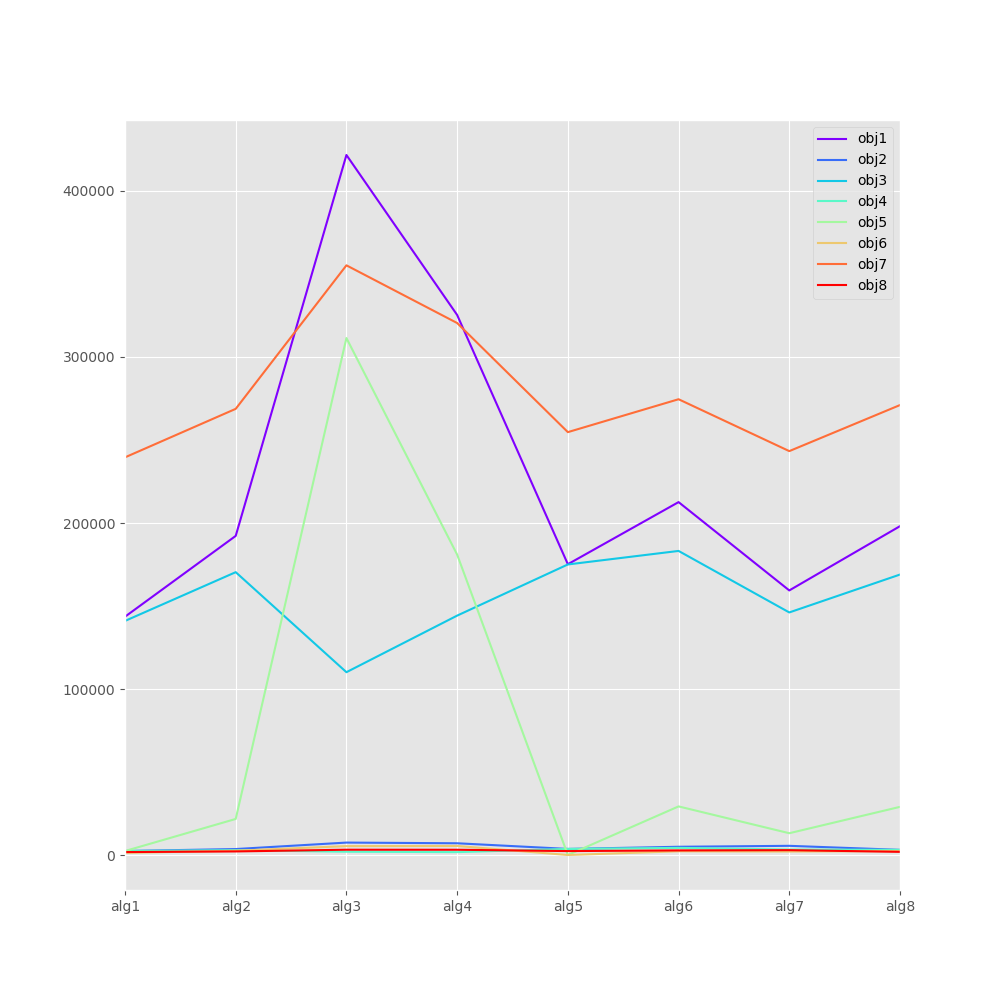

The table this chart was drawn from, first rows:
, obj1, obj2, obj3, obj4, obj5, obj6, obj7, obj8
alg1, 143606, 2547, 141071, 2547, 2535, 1413, 239554, 1910
alg2, 192271, 3721, 170428, 3035, 21843, 2710, 268760, 2291
alg3, 421597, 7614, 110205, 2125, 311392, 5490, 355167, 3319
alg4, 325279, 7203, 144270, 1872, 181009, 5585, 320430, 3295
alg5, 175213, 3799, 175073, 3799, 140.3, 140.3, 254739, 2500
alg6, 212610, 5095, 183216, 4424, 29395, 2374, 274547, 2900
alg7, 159435, 5664, 146180, 3434, 13255, 2230, 243311, 3064
alg8, 198120, 3238, 168994, 3238, 29126, 2507, 271040, 2039
